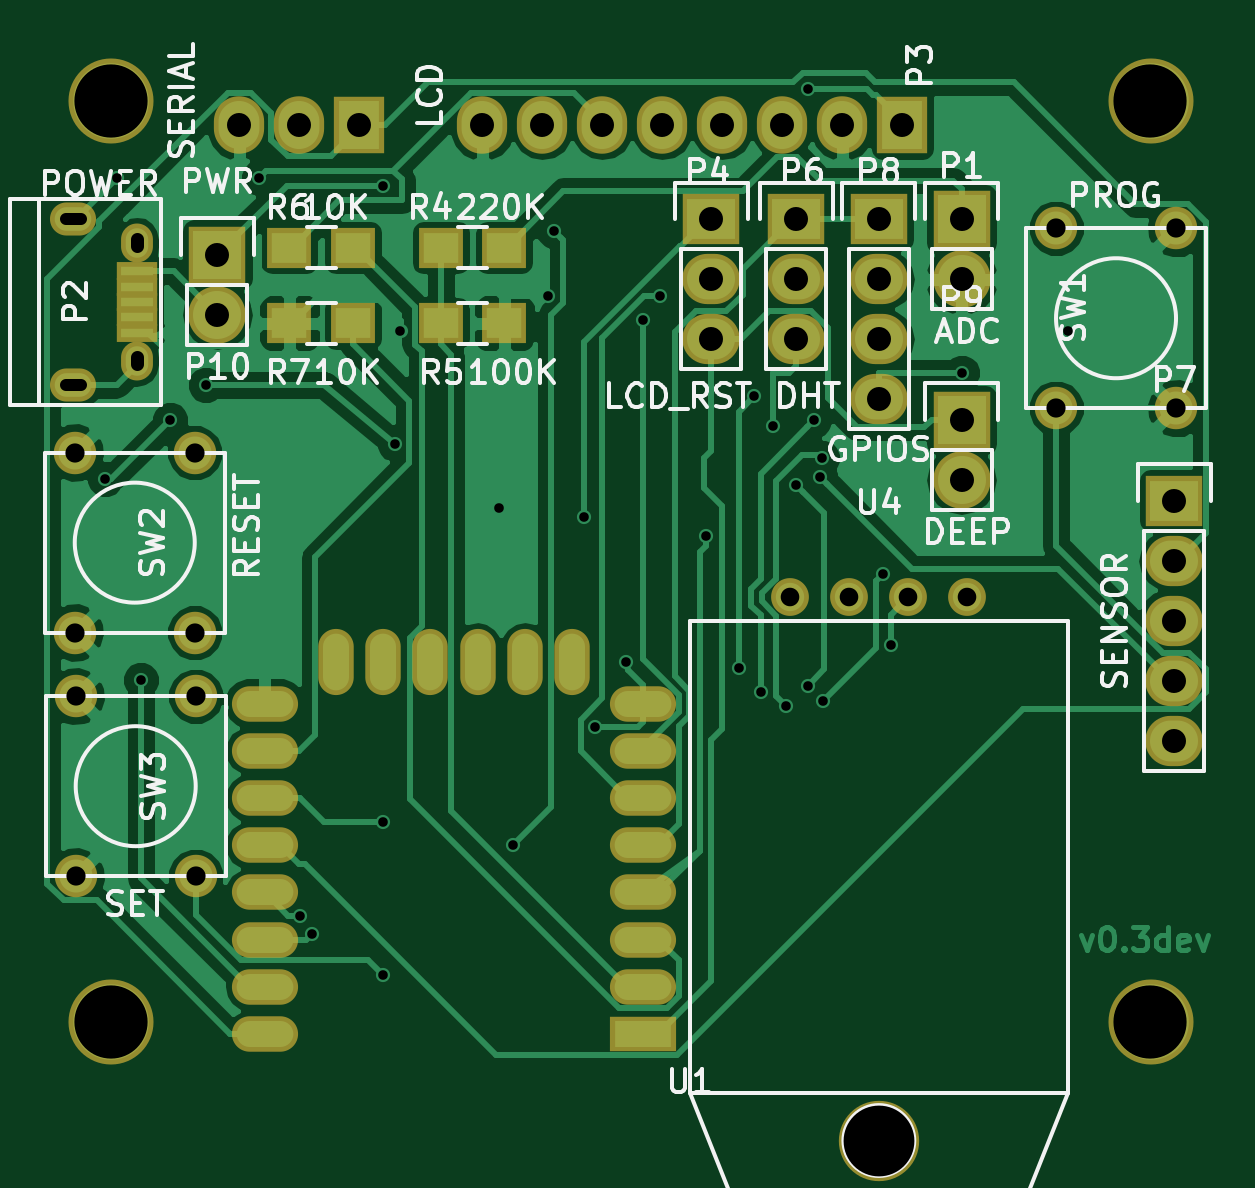
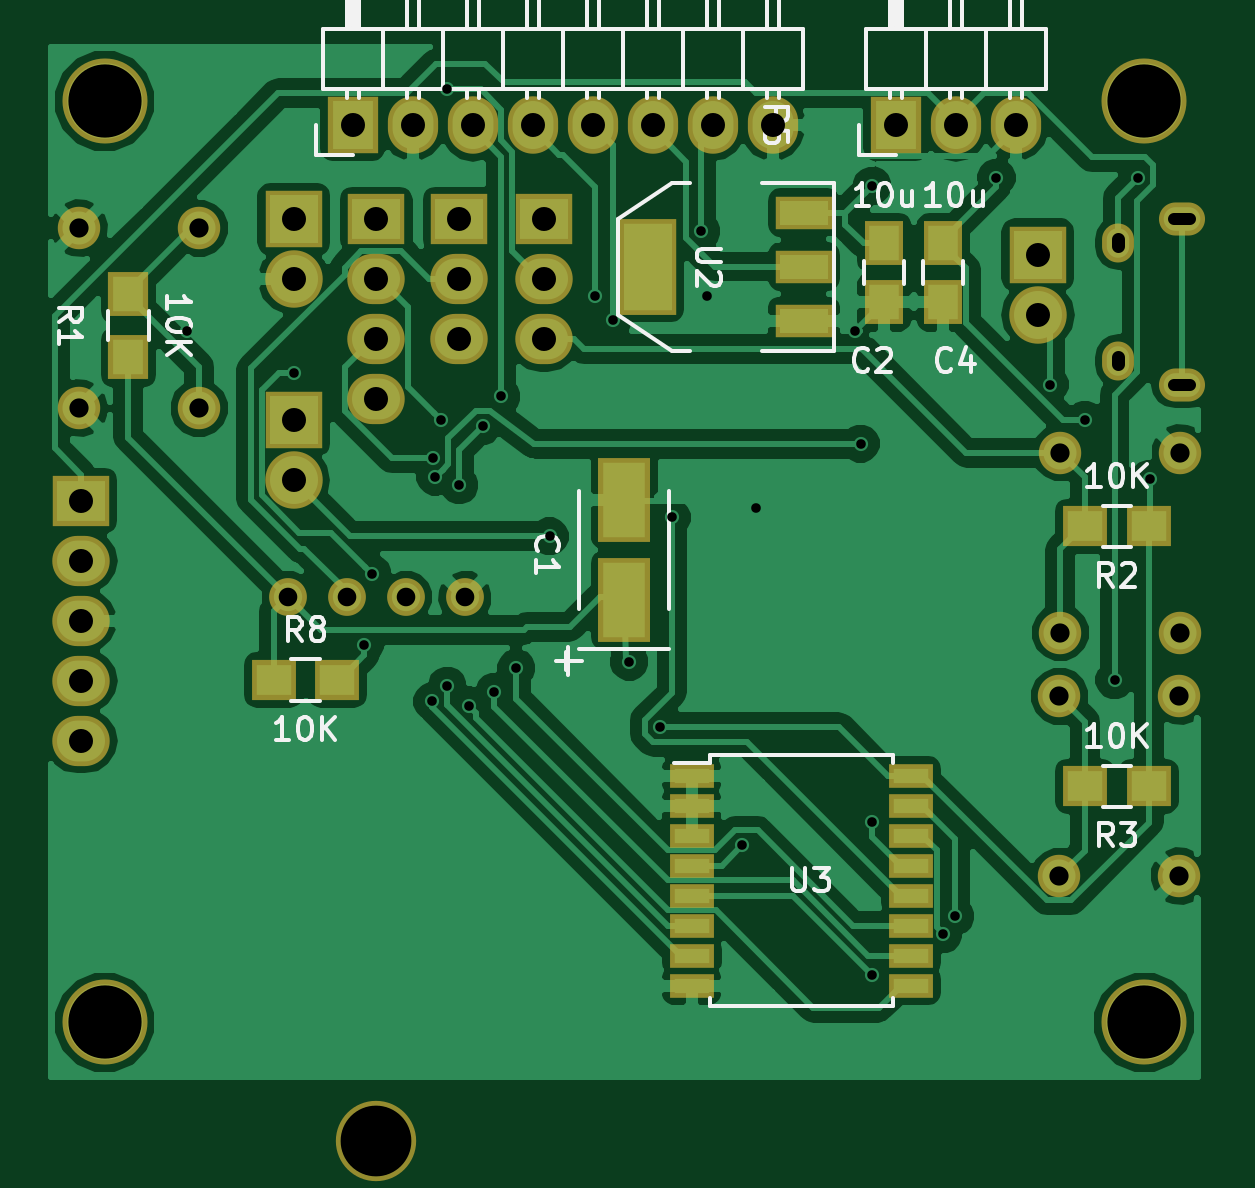
Circuit board: 7 layer files. Board 49.1 x 46.3 mm.
- bottom_copper: dust_sensor-B.Cu.GBL (77259 bytes)
- bottom_mask: dust_sensor-B.Mask.GBS (3131 bytes)
- bottom_silk: dust_sensor-B.SilkS.GBO (18623 bytes)
- top_copper: dust_sensor-F.Cu.GTL (63203 bytes)
- top_mask: dust_sensor-F.Mask.GTS (3084 bytes)
- top_silk: dust_sensor-F.SilkS.GTO (34823 bytes)
- drill: dust_sensor.DRL (1837 bytes)

=== bottom_copper: dust_sensor-B.Cu.GBL (77259 bytes, source omitted) ===
=== bottom_mask: dust_sensor-B.Mask.GBS ===
G04 #@! TF.FileFunction,Soldermask,Bot*
%FSLAX46Y46*%
G04 Gerber Fmt 4.6, Leading zero omitted, Abs format (unit mm)*
G04 Created by KiCad (PCBNEW 4.0.4-1.fc24-product) date Sun Jan 15 22:00:39 2017*
%MOMM*%
%LPD*%
G01*
G04 APERTURE LIST*
%ADD10C,0.100000*%
%ADD11R,1.650000X1.900000*%
%ADD12R,2.432000X2.432000*%
%ADD13O,2.432000X2.432000*%
%ADD14O,1.350000X1.650000*%
%ADD15O,1.950000X1.400000*%
%ADD16R,2.127200X2.432000*%
%ADD17O,2.127200X2.432000*%
%ADD18R,2.432000X2.127200*%
%ADD19O,2.432000X2.127200*%
%ADD20R,1.700000X1.900000*%
%ADD21R,1.900000X1.700000*%
%ADD22C,1.797000*%
%ADD23R,2.432000X4.057600*%
%ADD24R,2.432000X1.416000*%
%ADD25R,1.900000X1.000000*%
%ADD26C,3.600000*%
%ADD27R,2.200860X3.549600*%
%ADD28C,1.600000*%
%ADD29C,3.400000*%
G04 APERTURE END LIST*
D10*
D11*
X53500000Y-40000000D03*
X53500000Y-42500000D03*
D12*
X78500000Y-39000000D03*
D13*
X78500000Y-41540000D03*
D14*
X43600000Y-39999100D03*
X43600000Y-44999100D03*
D15*
X40900000Y-38999100D03*
X40900000Y-45999100D03*
D16*
X76000000Y-35000000D03*
D17*
X73460000Y-35000000D03*
X70920000Y-35000000D03*
X68380000Y-35000000D03*
X65840000Y-35000000D03*
X63300000Y-35000000D03*
X60760000Y-35000000D03*
X58220000Y-35000000D03*
D18*
X67900000Y-39000000D03*
D19*
X67900000Y-41540000D03*
X67900000Y-44080000D03*
D16*
X53000000Y-35000000D03*
D17*
X50460000Y-35000000D03*
X47920000Y-35000000D03*
D18*
X71500000Y-39000000D03*
D19*
X71500000Y-41540000D03*
X71500000Y-44080000D03*
D18*
X87500000Y-50920000D03*
D19*
X87500000Y-53460000D03*
X87500000Y-56000000D03*
X87500000Y-58540000D03*
X87500000Y-61080000D03*
D20*
X85500000Y-44850000D03*
X85500000Y-42150000D03*
D21*
X42300000Y-52000000D03*
X45000000Y-52000000D03*
X42300000Y-63000000D03*
X45000000Y-63000000D03*
X79350000Y-58500000D03*
X76650000Y-58500000D03*
D22*
X82500000Y-39380000D03*
X87580000Y-39380000D03*
X82500000Y-47000000D03*
X87580000Y-47000000D03*
X46040000Y-56500000D03*
X40960000Y-56500000D03*
X46040000Y-48880000D03*
X40960000Y-48880000D03*
X46080000Y-66810000D03*
X41000000Y-66810000D03*
X46080000Y-59190000D03*
X41000000Y-59190000D03*
D23*
X63504000Y-41000000D03*
D24*
X56900000Y-41000000D03*
X56900000Y-38714000D03*
X56900000Y-43286000D03*
D25*
X61650000Y-62555000D03*
X61650000Y-63825000D03*
X61650000Y-65095000D03*
X61650000Y-66365000D03*
X61650000Y-67635000D03*
X61650000Y-68905000D03*
X61650000Y-70175000D03*
X61650000Y-71445000D03*
X52350000Y-71445000D03*
X52350000Y-70175000D03*
X52350000Y-68905000D03*
X52350000Y-67635000D03*
X52350000Y-66365000D03*
X52350000Y-65095000D03*
X52350000Y-63825000D03*
X52350000Y-62555000D03*
D18*
X75000000Y-39000000D03*
D19*
X75000000Y-41540000D03*
X75000000Y-44080000D03*
X75000000Y-46620000D03*
D11*
X51000000Y-40000000D03*
X51000000Y-42500000D03*
D12*
X78500000Y-47500000D03*
D13*
X78500000Y-50040000D03*
D12*
X47000000Y-40500000D03*
D13*
X47000000Y-43040000D03*
D26*
X86500000Y-34000000D03*
X86500000Y-73000000D03*
X42500000Y-73000000D03*
X42500000Y-34000000D03*
D27*
X64500000Y-50874020D03*
X64500000Y-55125980D03*
D28*
X78750000Y-55000000D03*
X76250000Y-55000000D03*
X73750000Y-55000000D03*
X71250000Y-55000000D03*
D29*
X75000000Y-78000000D03*
M02*

=== bottom_silk: dust_sensor-B.SilkS.GBO (18623 bytes, source omitted) ===
=== top_copper: dust_sensor-F.Cu.GTL (63203 bytes, source omitted) ===
=== top_mask: dust_sensor-F.Mask.GTS ===
G04 #@! TF.FileFunction,Soldermask,Top*
%FSLAX46Y46*%
G04 Gerber Fmt 4.6, Leading zero omitted, Abs format (unit mm)*
G04 Created by KiCad (PCBNEW 4.0.4-1.fc24-product) date Sun Jan 15 22:00:39 2017*
%MOMM*%
%LPD*%
G01*
G04 APERTURE LIST*
%ADD10C,0.100000*%
%ADD11R,2.432000X2.432000*%
%ADD12O,2.432000X2.432000*%
%ADD13R,1.750000X0.800000*%
%ADD14O,1.350000X1.650000*%
%ADD15O,1.950000X1.400000*%
%ADD16R,2.127200X2.432000*%
%ADD17O,2.127200X2.432000*%
%ADD18R,2.432000X2.127200*%
%ADD19O,2.432000X2.127200*%
%ADD20R,1.900000X1.700000*%
%ADD21C,1.797000*%
%ADD22O,1.500000X2.800000*%
%ADD23R,2.800000X1.500000*%
%ADD24O,2.800000X1.500000*%
%ADD25C,3.600000*%
%ADD26C,1.600000*%
%ADD27C,3.400000*%
G04 APERTURE END LIST*
D10*
D11*
X78500000Y-39000000D03*
D12*
X78500000Y-41540000D03*
D13*
X43600000Y-41199100D03*
X43600000Y-41849100D03*
X43600000Y-42499100D03*
X43600000Y-43149100D03*
X43600000Y-43799100D03*
D14*
X43600000Y-39999100D03*
X43600000Y-44999100D03*
D15*
X40900000Y-38999100D03*
X40900000Y-45999100D03*
D16*
X76000000Y-35000000D03*
D17*
X73460000Y-35000000D03*
X70920000Y-35000000D03*
X68380000Y-35000000D03*
X65840000Y-35000000D03*
X63300000Y-35000000D03*
X60760000Y-35000000D03*
X58220000Y-35000000D03*
D18*
X67900000Y-39000000D03*
D19*
X67900000Y-41540000D03*
X67900000Y-44080000D03*
D16*
X53000000Y-35000000D03*
D17*
X50460000Y-35000000D03*
X47920000Y-35000000D03*
D18*
X71500000Y-39000000D03*
D19*
X71500000Y-41540000D03*
X71500000Y-44080000D03*
D18*
X87500000Y-50920000D03*
D19*
X87500000Y-53460000D03*
X87500000Y-56000000D03*
X87500000Y-58540000D03*
X87500000Y-61080000D03*
D20*
X59150000Y-40200000D03*
X56450000Y-40200000D03*
X56450000Y-43400000D03*
X59150000Y-43400000D03*
X52750000Y-40200000D03*
X50050000Y-40200000D03*
X52750000Y-43400000D03*
X50050000Y-43400000D03*
D21*
X82500000Y-39380000D03*
X87580000Y-39380000D03*
X82500000Y-47000000D03*
X87580000Y-47000000D03*
X46040000Y-56500000D03*
X40960000Y-56500000D03*
X46040000Y-48880000D03*
X40960000Y-48880000D03*
X46080000Y-66810000D03*
X41000000Y-66810000D03*
X46080000Y-59190000D03*
X41000000Y-59190000D03*
D22*
X62010000Y-57750000D03*
X60010000Y-57750000D03*
X58010000Y-57750000D03*
X56010000Y-57750000D03*
X54010000Y-57750000D03*
X52010000Y-57750000D03*
D23*
X65000000Y-73500000D03*
D24*
X65000000Y-71500000D03*
X65000000Y-69500000D03*
X65000000Y-67500000D03*
X65000000Y-65500000D03*
X65000000Y-63500000D03*
X65000000Y-61500000D03*
X65000000Y-59500000D03*
X49000000Y-59500000D03*
X49000000Y-61500000D03*
X49000000Y-63500000D03*
X49000000Y-65500000D03*
X49000000Y-67500000D03*
X49000000Y-69500000D03*
X49000000Y-71500000D03*
X49000000Y-73500000D03*
D18*
X75000000Y-39000000D03*
D19*
X75000000Y-41540000D03*
X75000000Y-44080000D03*
X75000000Y-46620000D03*
D11*
X78500000Y-47500000D03*
D12*
X78500000Y-50040000D03*
D11*
X47000000Y-40500000D03*
D12*
X47000000Y-43040000D03*
D25*
X86500000Y-34000000D03*
X86500000Y-73000000D03*
X42500000Y-73000000D03*
X42500000Y-34000000D03*
D26*
X78750000Y-55000000D03*
X76250000Y-55000000D03*
X73750000Y-55000000D03*
X71250000Y-55000000D03*
D27*
X75000000Y-78000000D03*
M02*

=== top_silk: dust_sensor-F.SilkS.GTO (34823 bytes, source omitted) ===
=== drill: dust_sensor.DRL ===
M48
;DRILL file {KiCad 4.0.4-1.fc24-product} date Sun Jan 15 22:00:45 2017
;FORMAT={-:-/ absolute / inch / decimal}
FMAT,2
INCH,TZ
T1C0.016
T2C0.020
T3C0.022
T4C0.031
T5C0.032
T6C0.040
T7C0.118
T8C0.122
%
G90
G05
M72
T1
X1.6634Y-1.9685
X1.6831Y-1.4665
X1.7224Y-2.3031
X1.7717Y-1.8701
X1.8307Y-1.811
X1.9193Y-1.4665
X1.9882Y-2.6969
X2.0079Y-2.7264
X2.126Y-2.5394
X2.126Y-2.7953
X2.1265Y-1.4793
X2.1457Y-1.9094
X2.1555Y-1.7224
X2.3199Y-2.0167
X2.3425Y-2.5787
X2.4016Y-1.6634
X2.4114Y-1.5551
X2.4606Y-2.0325
X2.4803Y-2.3819
X2.5315Y-2.2726
X2.5591Y-1.7028
X2.5886Y-1.6634
X2.664Y-2.064
X2.7195Y-2.2835
X2.7451Y-1.8307
X2.7559Y-2.3228
X2.7756Y-1.8799
X2.7986Y-2.3459
X2.815Y-1.9783
X2.8346Y-1.3189
X2.8346Y-2.313
X2.8452Y-1.8701
X2.8543Y-1.9646
X2.8583Y-1.9333
X2.8593Y-2.3387
X2.96Y-2.126
X2.9726Y-2.2446
X3.0906Y-1.7913
X3.2677Y-1.7224
T4
X2.8051Y-2.1654
X2.9035Y-2.1654
X3.002Y-2.1654
X3.1004Y-2.1654
T5
X1.6126Y-1.9244
X1.6126Y-2.2244
X1.6142Y-2.3303
X1.6142Y-2.6303
X1.8126Y-1.9244
X1.8126Y-2.2244
X1.8142Y-2.3303
X1.8142Y-2.6303
X3.248Y-1.5504
X3.248Y-1.8504
X3.448Y-1.5504
X3.448Y-1.8504
T6
X1.8504Y-1.5945
X1.8504Y-1.6945
X1.8866Y-1.378
X1.9866Y-1.378
X2.0866Y-1.378
X2.2921Y-1.378
X2.3921Y-1.378
X2.4921Y-1.378
X2.5921Y-1.378
X2.6732Y-1.5354
X2.6732Y-1.6354
X2.6732Y-1.7354
X2.6921Y-1.378
X2.7921Y-1.378
X2.815Y-1.5354
X2.815Y-1.6354
X2.815Y-1.7354
X2.8921Y-1.378
X2.9528Y-1.5354
X2.9528Y-1.6354
X2.9528Y-1.7354
X2.9528Y-1.8354
X2.9921Y-1.378
X3.0906Y-1.5354
X3.0906Y-1.6354
X3.0906Y-1.8701
X3.0906Y-1.9701
X3.4449Y-2.0047
X3.4449Y-2.1047
X3.4449Y-2.2047
X3.4449Y-2.3047
X3.4449Y-2.4047
T7
X2.9528Y-3.0709
T8
X1.6732Y-1.3386
X1.6732Y-2.874
X3.4055Y-1.3386
X3.4055Y-2.874
T2
X1.5974Y-1.5354G85X1.623Y-1.5354
G05
X1.5974Y-1.811G85X1.623Y-1.811
G05
T3
X1.7165Y-1.5689G85X1.7165Y-1.5807
G05
X1.7165Y-1.7657G85X1.7165Y-1.7775
G05
T0
M30
